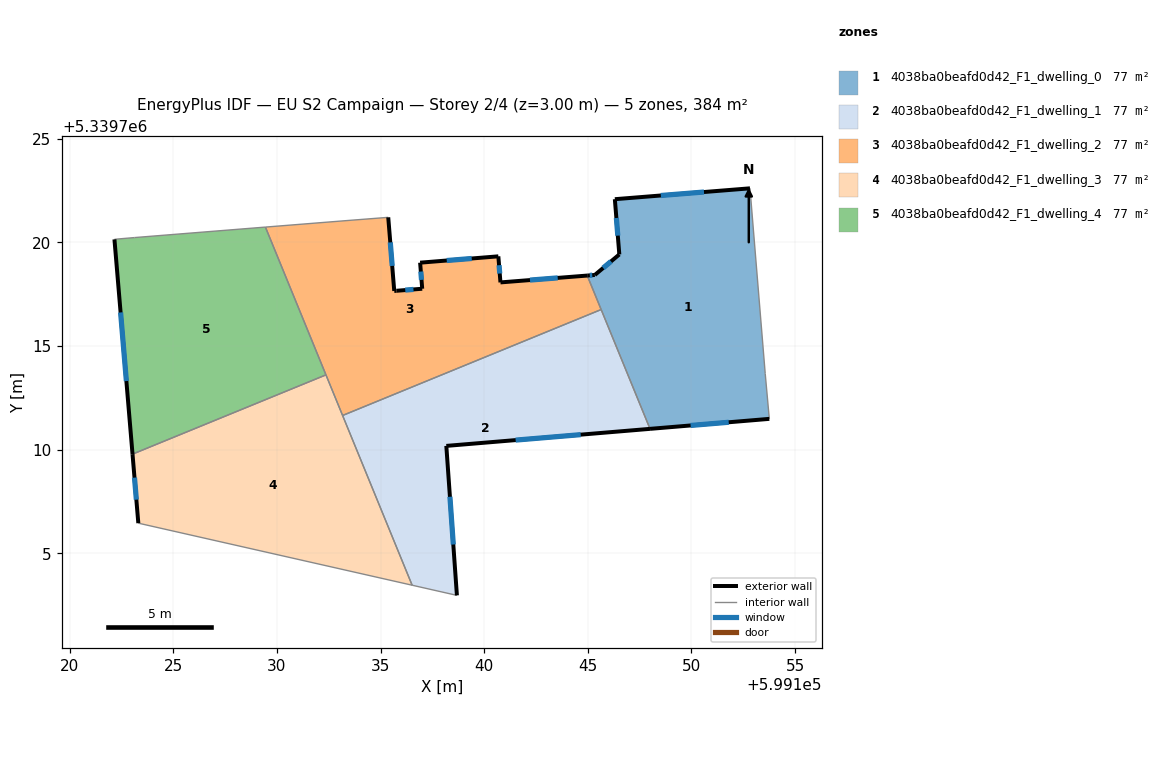
=== STOREY PLAN SPEC (per zone: floor XY polygon, exterior-wall plan segments, windows/doors) ===
zone 1: 4038ba0beafd0d42_F1_dwelling_0  (76.9 m²)
  floor: (599152.82, 5339722.61) (599153.56, 5339713.67) (599153.76, 5339711.48) (599148.00, 5339711.00) (599144.97, 5339718.40) (599145.34, 5339718.43) (599146.52, 5339719.42) (599146.30, 5339722.08)
  exterior wall: (599152.82, 5339722.61) – (599146.30, 5339722.08)  [6.5 m]
    window: (599150.60, 5339722.43) – (599148.52, 5339722.26)  [2.0 m²]
  exterior wall: (599148.00, 5339711.00) – (599153.76, 5339711.48)  [5.8 m]
    window: (599149.96, 5339711.17) – (599151.80, 5339711.32)  [1.8 m²]
  exterior wall: (599145.34, 5339718.43) – (599144.97, 5339718.40)  [0.4 m]
    window: (599145.21, 5339718.42) – (599145.10, 5339718.41)  [0.1 m²]
  exterior wall: (599146.52, 5339719.42) – (599145.34, 5339718.43)  [1.5 m]
    window: (599146.12, 5339719.08) – (599145.74, 5339718.76)  [0.5 m²]
  exterior wall: (599146.30, 5339722.08) – (599146.52, 5339719.42)  [2.7 m]
    window: (599146.38, 5339721.18) – (599146.45, 5339720.32)  [0.8 m²]
  interior walls: 4
zone 2: 4038ba0beafd0d42_F1_dwelling_1  (76.9 m²)
  floor: (599145.64, 5339716.76) (599148.00, 5339711.00) (599138.17, 5339710.18) (599138.68, 5339702.97) (599136.52, 5339703.46) (599133.17, 5339711.65)
  exterior wall: (599138.68, 5339702.97) – (599138.17, 5339710.18)  [7.2 m]
    window: (599138.51, 5339705.42) – (599138.35, 5339707.73)  [2.2 m²]
  exterior wall: (599138.17, 5339710.18) – (599148.00, 5339711.00)  [9.9 m]
    window: (599141.52, 5339710.46) – (599144.66, 5339710.72)  [3.0 m²]
  interior walls: 4
zone 3: 4038ba0beafd0d42_F1_dwelling_2  (76.9 m²)
  floor: (599144.97, 5339718.40) (599145.64, 5339716.76) (599133.17, 5339711.65) (599129.44, 5339720.74) (599133.33, 5339721.05) (599135.37, 5339721.21) (599135.66, 5339717.66) (599135.77, 5339717.66) (599137.01, 5339717.76) (599136.91, 5339719.02) (599140.68, 5339719.33) (599140.78, 5339718.07)
  exterior wall: (599136.91, 5339719.02) – (599137.01, 5339717.76)  [1.3 m]
    window: (599136.94, 5339718.59) – (599136.97, 5339718.19)  [0.4 m²]
  exterior wall: (599140.68, 5339719.33) – (599136.91, 5339719.02)  [3.8 m]
    window: (599139.40, 5339719.22) – (599138.19, 5339719.12)  [1.2 m²]
  exterior wall: (599140.78, 5339718.07) – (599140.68, 5339719.33)  [1.3 m]
    window: (599140.75, 5339718.50) – (599140.72, 5339718.90)  [0.4 m²]
  exterior wall: (599144.97, 5339718.40) – (599140.78, 5339718.07)  [4.2 m]
    window: (599143.55, 5339718.29) – (599142.21, 5339718.18)  [1.3 m²]
  exterior wall: (599135.66, 5339717.66) – (599135.37, 5339721.21)  [3.6 m]
    window: (599135.56, 5339718.86) – (599135.47, 5339720.00)  [1.1 m²]
  exterior wall: (599135.77, 5339717.66) – (599135.66, 5339717.66)  [0.1 m]
  exterior wall: (599137.01, 5339717.76) – (599135.77, 5339717.66)  [1.2 m]
    window: (599136.59, 5339717.73) – (599136.19, 5339717.70)  [0.4 m²]
  interior walls: 6
zone 4: 4038ba0beafd0d42_F1_dwelling_3  (76.9 m²)
  floor: (599132.36, 5339713.61) (599136.52, 5339703.46) (599123.31, 5339706.45) (599123.03, 5339709.78)
  exterior wall: (599123.03, 5339709.78) – (599123.31, 5339706.45)  [3.3 m]
    window: (599123.13, 5339708.65) – (599123.22, 5339707.58)  [1.0 m²]
  interior walls: 4
zone 5: 4038ba0beafd0d42_F1_dwelling_4  (76.9 m²)
  floor: (599129.44, 5339720.74) (599132.36, 5339713.61) (599123.03, 5339709.78) (599122.16, 5339720.14) (599122.24, 5339720.16) (599123.13, 5339720.23)
  exterior wall: (599122.16, 5339720.14) – (599123.03, 5339709.78)  [10.4 m]
    window: (599122.46, 5339716.62) – (599122.74, 5339713.31)  [3.2 m²]
  interior walls: 5

=== DERIVED (storey summary) ===
Building: EU S2 Campaign
Storey: 2 of 4  (floor level z = 3.00 m)
Storey gross floor area: 384.4 m²
Zones on this storey: 5
  - 4038ba0beafd0d42_F1_dwelling_0: floor 76.9 m²; exterior wall 16.9 m (50.7 m²); 5 window(s) 5.2 m²; WWR 10.2%
  - 4038ba0beafd0d42_F1_dwelling_1: floor 76.9 m²; exterior wall 17.1 m (51.3 m²); 2 window(s) 5.2 m²; WWR 10.2%
  - 4038ba0beafd0d42_F1_dwelling_2: floor 76.9 m²; exterior wall 15.4 m (46.3 m²); 6 window(s) 4.7 m²; WWR 10.1%
  - 4038ba0beafd0d42_F1_dwelling_3: floor 76.9 m²; exterior wall 3.3 m (10.0 m²); 1 window(s) 1.0 m²; WWR 10.2%
  - 4038ba0beafd0d42_F1_dwelling_4: floor 76.9 m²; exterior wall 10.4 m (31.2 m²); 1 window(s) 3.2 m²; WWR 10.2%
Zone adjacency (shared interzone walls):
  - 4038ba0beafd0d42_F1_dwelling_0 ↔ 4038ba0beafd0d42_F1_dwelling_1
  - 4038ba0beafd0d42_F1_dwelling_0 ↔ 4038ba0beafd0d42_F1_dwelling_2
  - 4038ba0beafd0d42_F1_dwelling_1 ↔ 4038ba0beafd0d42_F1_dwelling_2
  - 4038ba0beafd0d42_F1_dwelling_1 ↔ 4038ba0beafd0d42_F1_dwelling_3
  - 4038ba0beafd0d42_F1_dwelling_2 ↔ 4038ba0beafd0d42_F1_dwelling_3
  - 4038ba0beafd0d42_F1_dwelling_2 ↔ 4038ba0beafd0d42_F1_dwelling_4
  - 4038ba0beafd0d42_F1_dwelling_3 ↔ 4038ba0beafd0d42_F1_dwelling_4